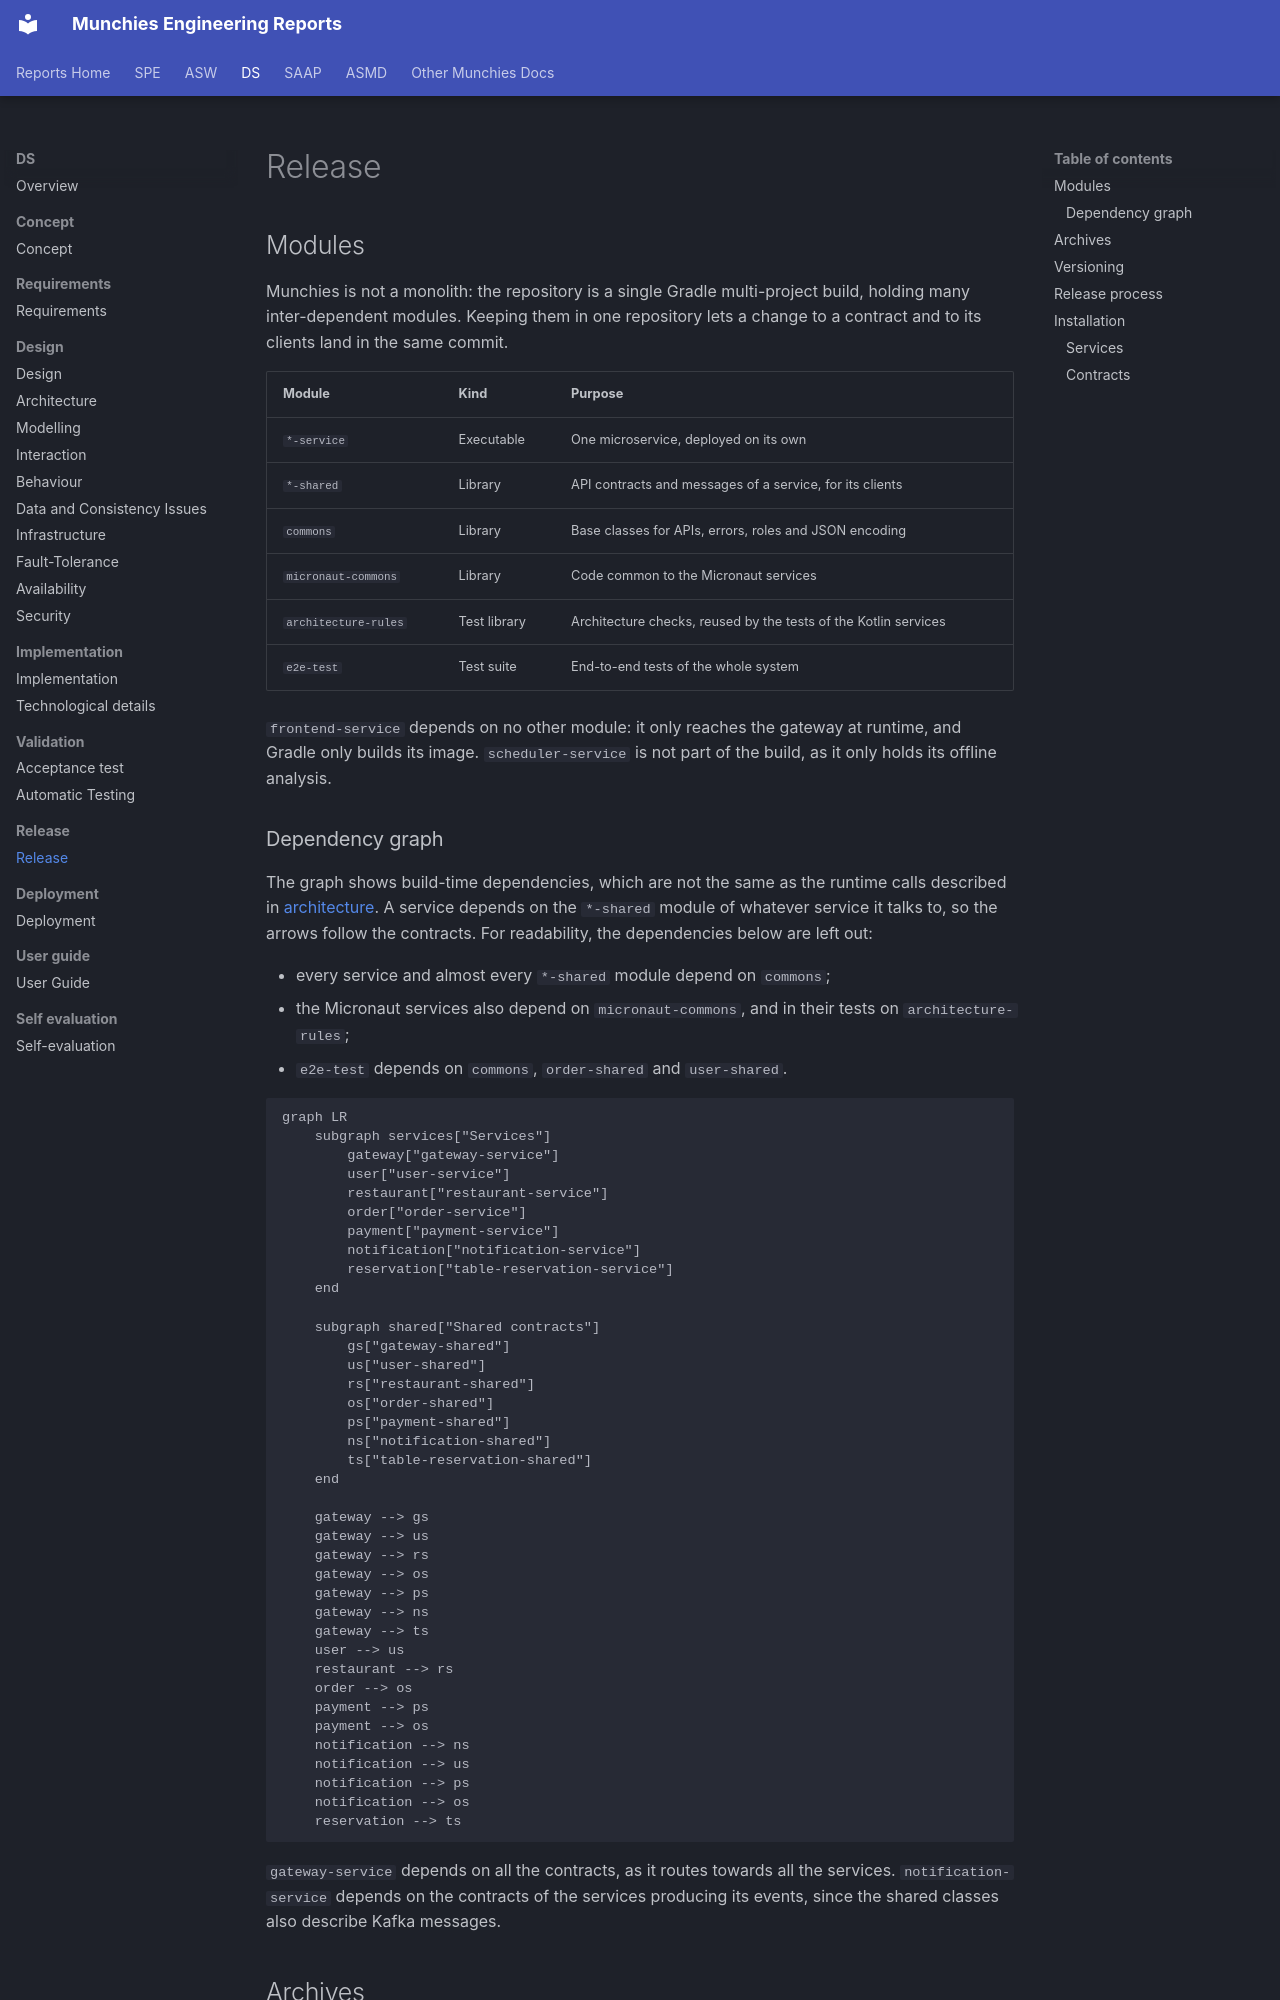

repository: Norby99/munchies · page: ds/06-release/release/index.html · generator: mkdocs

# Release

## Modules

Munchies is not a monolith: the repository is a single Gradle multi-project build, holding many inter-dependent modules.
Keeping them in one repository lets a change to a contract and to its clients land in the same commit.

| Module               | Kind         | Purpose                                                         |
|----------------------|--------------|-----------------------------------------------------------------|
| `*-service`          | Executable   | One microservice, deployed on its own                           |
| `*-shared`           | Library      | API contracts and messages of a service, for its clients        |
| `commons`            | Library      | Base classes for APIs, errors, roles and JSON encoding          |
| `micronaut-commons`  | Library      | Code common to the Micronaut services                           |
| `architecture-rules` | Test library | Architecture checks, reused by the tests of the Kotlin services |
| `e2e-test`           | Test suite   | End-to-end tests of the whole system                            |

`frontend-service` depends on no other module: it only reaches the gateway at runtime, and Gradle only builds its image.
`scheduler-service` is not part of the build, as it only holds its offline analysis.

### Dependency graph

The graph shows build-time dependencies, which are not the same as the runtime calls described in
[architecture](../03-design/architecture.md). A service depends on the `*-shared` module of whatever service it talks
to, so the arrows follow the contracts. For readability, the dependencies below are left out:

- every service and almost every `*-shared` module depend on `commons`;
- the Micronaut services also depend on `micronaut-commons`, and in their tests on `architecture-rules`;
- `e2e-test` depends on `commons`, `order-shared` and `user-shared`.

```mermaid
graph LR
    subgraph services["Services"]
        gateway["gateway-service"]
        user["user-service"]
        restaurant["restaurant-service"]
        order["order-service"]
        payment["payment-service"]
        notification["notification-service"]
        reservation["table-reservation-service"]
    end

    subgraph shared["Shared contracts"]
        gs["gateway-shared"]
        us["user-shared"]
        rs["restaurant-shared"]
        os["order-shared"]
        ps["payment-shared"]
        ns["notification-shared"]
        ts["table-reservation-shared"]
    end

    gateway --> gs
    gateway --> us
    gateway --> rs
    gateway --> os
    gateway --> ps
    gateway --> ns
    gateway --> ts
    user --> us
    restaurant --> rs
    order --> os
    payment --> ps
    payment --> os
    notification --> ns
    notification --> us
    notification --> ps
    notification --> os
    reservation --> ts
```

`gateway-service` depends on all the contracts, as it routes towards all the services. `notification-service` depends
on the contracts of the services producing its events, since the shared classes also describe Kafka messages.
